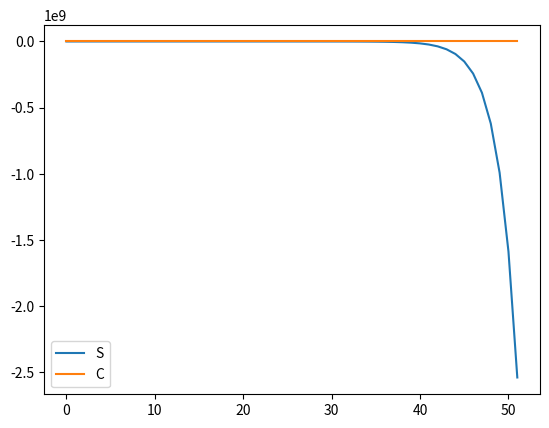

Python code for this plot:
###########################################                                        s
# _____________ BIBLIOTHEQUES ___________ #
###########################################
import numpy as np
import time as time
import matplotlib.pyplot as plt



###########################################                                        s
# _____________ CONSTANTES ______________ #
###########################################
q = 0.8


p = -0.6

alpha = 0.2

b = (2*alpha) / q

###########################################                                        s
# _____________ CONDITIONS INITIALES ______________ #
###########################################
C0 = 1
E0 = 1
Sm = 0.5
S0 = Sm
h = p * Sm
k = (p/q) * Sm

def Phi(C_t:float,S_t:float,E_t:float)->float:
    
    """Fonction modélisant l'état psychlogique

    Args:
        C (float): intensité de fringale ou de désir
        S (float): intensité de self-contrôle
        E (float): influence extérieur

    Returns:
        Phi (float) : état psychlogique
    """
    
    return C_t-S_t-E_t

def A(V_t:float,q:float)->float:
    """Fonction modélisant le passage à l'acte

    Args:
        V_t (float): se réferrer à V
        q (cste_float): voir zone constante 

    Returns:
        A_t (float): passage à l'acte
    """
    return V_t * q

def V(Phi_t:float)->float:
    """Fonction modélisant l'état addictif

    Args:
        P_t (float): se réferrer à la fonction Phi

    Returns:
        V_t (float): état addictif (0 = pas addict , float sinon)
    """
    return np.maximum(1,np.minimum(Phi_t,0))

def C(C_t : float ,A_t : float ,alpha : float,gamma : float) -> float:
    """Fonction modélisant l'intensité de fringale ou de désir

    Args:
        C_t (float): 
        A_t (_type_): _description_
        alpha (_type_): _description_
        gamma (_type_): _description_

    Returns:
        _type_: _description_
    """
    
    
    return C_t-alpha*C_t+gamma*A_t


def S(S_t:float,C_t:float,A_t:float,p:float,h:float,k:float,Smax:float)->float:
    """Fonction modélisant l'intensité de self-contrôle

    Args:
        S_t (float): fonction au pas précédent
        C_t (float): intensité de fringale
        A_t (float): passage à l'acte
        p (float): résiliance psychlologique
        h (float): compétition entre S et C
        k (float): coefficient de passage à l'acte
        Smax (float): maximum de S

    Returns:
        S_t1 (float) : self-contrôle au pas suivant
    """
    return S_t + p * np.maximum(0,Smax-S_t) - h*C_t - k*A_t



weeks = 52

ens_Phi = np.zeros(weeks)
ens_C = np.zeros(weeks)
ens_S = np.zeros(weeks)
ens_E = np.zeros(weeks)
ens_A = np.zeros(weeks)
ens_V = np.zeros(weeks)

ens_C[0] = C0
ens_S[0] = S0
ens_E[0] = E0



for w in range(1,weeks):
    
    gamma=b*np.minimum(1,1-ens_C[w-1])
    
    ens_Phi[w-1] = Phi(ens_C[w-1],ens_S[w-1],ens_E[w-1])
    
    ens_V[w] = V(ens_Phi[w-1])
    
    ens_A[w] = A(ens_V[w-1],q)
    
    ens_C[w] = C(ens_C[w-1],ens_A[w-1],alpha,gamma)
    
    ens_S[w] = S(ens_S[w-1],ens_C[w-1],ens_A[w-1],p,h,k,np.argmax(ens_S))
    
plt.plot(np.arange(0,weeks,1),ens_S,label="S")
plt.plot(np.arange(0,weeks,1),ens_C,label="C")
plt.legend()
plt.show()




###########################################                                    
# _________________MAIN__________________ #
###########################################
print(ens_C)
